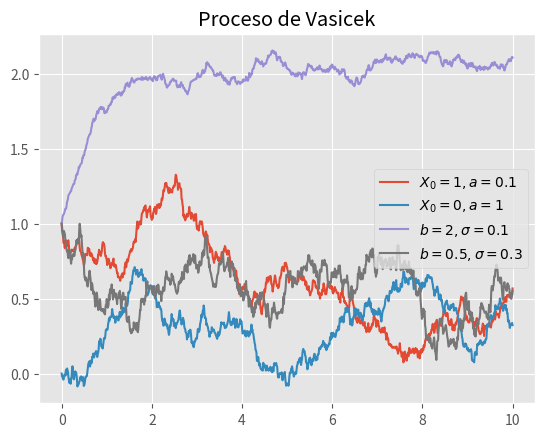

Here is the Python script that generated this plot:
# -*- coding: utf-8 -*-
"""
Created on Mon May  8 07:09:23 2023

[redacted]
"""

import numpy as np
import matplotlib.pyplot as plt
plt.style.use('ggplot')

def OU(T,X0,a,b,sigma,N=1000):
    X = [X0]
    Dt = T/1000
    T_ = np.linspace(0, T, N+1)
    for i in range(1,N+1):
        Z = np.random.normal(0,1)
        Xi = X[i-1] + a*(b-X[i-1])*Dt + sigma*np.sqrt(Dt)*Z 
        X.append(Xi)
    return(T_,X)

T = 10
N = 1000
sigma = 0.1
X0_1 = 1
X0_2 = 0
a1 = 0.1
a2 = 1
sigma = 0.2
b = (X0_1+X0_2)/2
plt.plot(OU(T,X0_1,a1,b,sigma,N)[0],OU(T,X0_1,a1,b,sigma,N)[1], label = "$X_0 = 1, a = 0.1$")
plt.plot(OU(T,X0_2,a2,b,sigma,N)[0],OU(T,X0_2,a2,b,sigma,N)[1], label = "$X_0 = 0, a = 1$")
plt.title("Proceso de Vasicek")
plt.legend()
plt.show()


plt.plot(OU(10,1,1,2,  0.1,1000)[0],OU(10,1,1, 2, 0.1,1000)[1], label = "$b = 2 , \sigma = 0.1$")
plt.plot(OU(10,1,1,0.5,0.3,1000)[0],OU(10,1,1,0.5,0.3,1000)[1], label = "$b = 0.5, \sigma = 0.3$")
plt.title("Proceso de Vasicek")
plt.legend()
plt.show()

